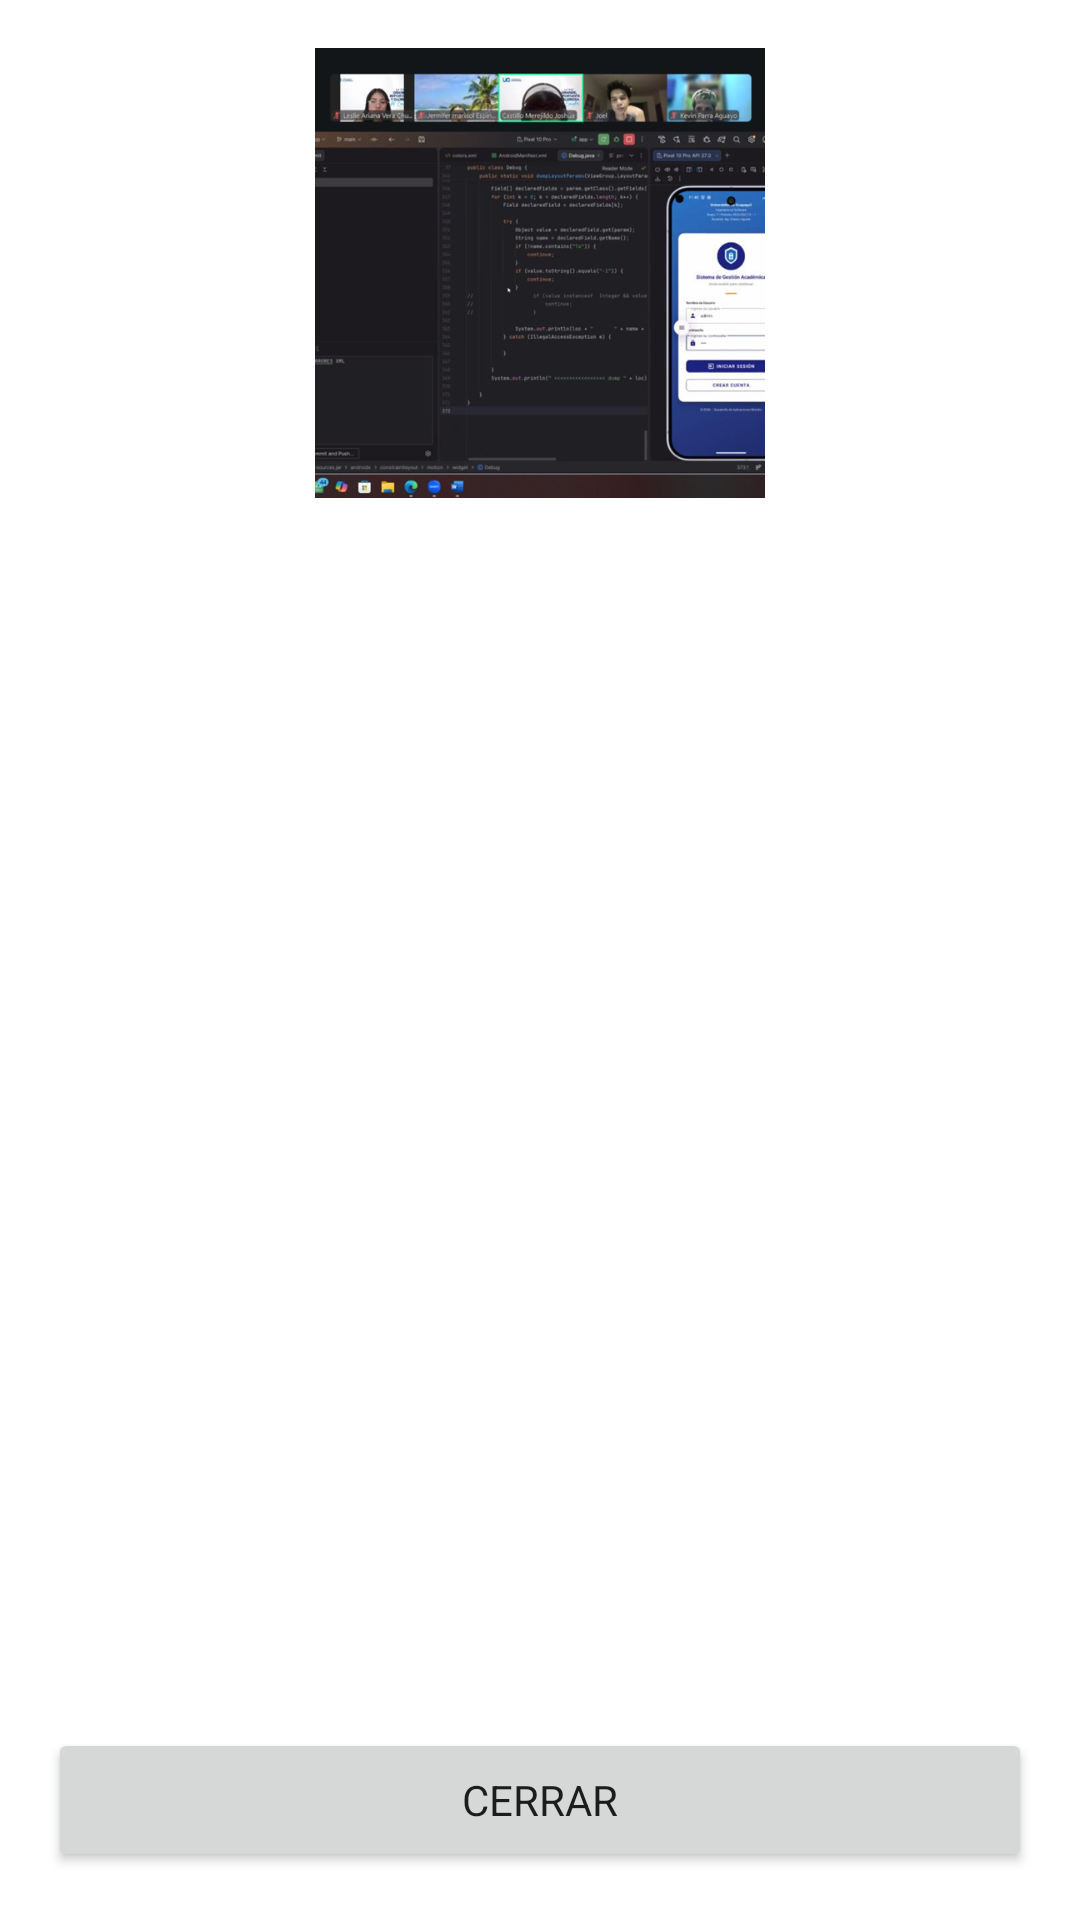

Here is an Android app screen rendered from its layout file. Give the layout XML and the strings, colors and styles it references.
<!-- AndroidManifest.xml: application theme Theme.LoginApp -->
<!-- res/layout/dialog_acerca_de.xml -->
<?xml version="1.0" encoding="utf-8"?>
<LinearLayout xmlns:android="http://schemas.android.com/apk/res/android"
    android:layout_width="match_parent"
    android:layout_height="wrap_content"
    android:orientation="vertical"
    android:padding="16dp">

    
    <ImageView
        android:id="@+id/img_captura"
        android:layout_width="150dp"
        android:layout_height="150dp"
        android:layout_gravity="center"
        android:src="@drawable/captura"
        android:scaleType="centerCrop"
        android:contentDescription="Captura" />

    <ScrollView
        android:layout_width="match_parent"
        android:layout_height="0dp"
        android:layout_weight="1"
        android:layout_marginTop="12dp"
        android:layout_marginBottom="16dp">

        <TextView
            android:id="@+id/tv_integrantes"
            android:layout_width="match_parent"
            android:layout_height="wrap_content"
            android:text=""
            android:textSize="14sp"
            android:lineSpacingExtra="4dp"
            android:fontFamily="monospace"
            android:scrollbars="vertical" />

    </ScrollView>

    <Button
        android:id="@+id/btn_cerrar"
        android:layout_width="match_parent"
        android:layout_height="wrap_content"
        android:text="Cerrar"
        android:layout_marginTop="8dp" />

</LinearLayout>
<!-- resources referenced by this layout -->
<resources>
  <!-- drawable captura: png bitmap (drawable, 306445 bytes) -->
  <style name="Theme.LoginApp" parent="Theme.MaterialComponents.DayNight.NoActionBar">
          
          <item name="colorPrimary">@color/colorPrimario</item>
          <item name="colorPrimaryVariant">@color/colorPrimarioVariante</item>
          <item name="colorOnPrimary">@color/blanco</item>
          <item name="colorSecondary">@color/colorAcento</item>
          <item name="colorOnSecondary">@color/blanco</item>
  
          
          <item name="android:statusBarColor" tools:targetApi="l">@color/colorFondoInicio</item>
          <item name="android:windowLightStatusBar" tools:targetApi="m">false</item>
  
          
          <item name="android:fontFamily">sans-serif</item>
      </style>
  <color name="colorPrimario">#1A237E</color>
  <color name="colorPrimarioVariante">#283593</color>
  <color name="blanco">#FFFFFF</color>
  <color name="colorAcento">#FF6F00</color>
  <color name="colorFondoInicio">#0D1B5E</color>
</resources>
